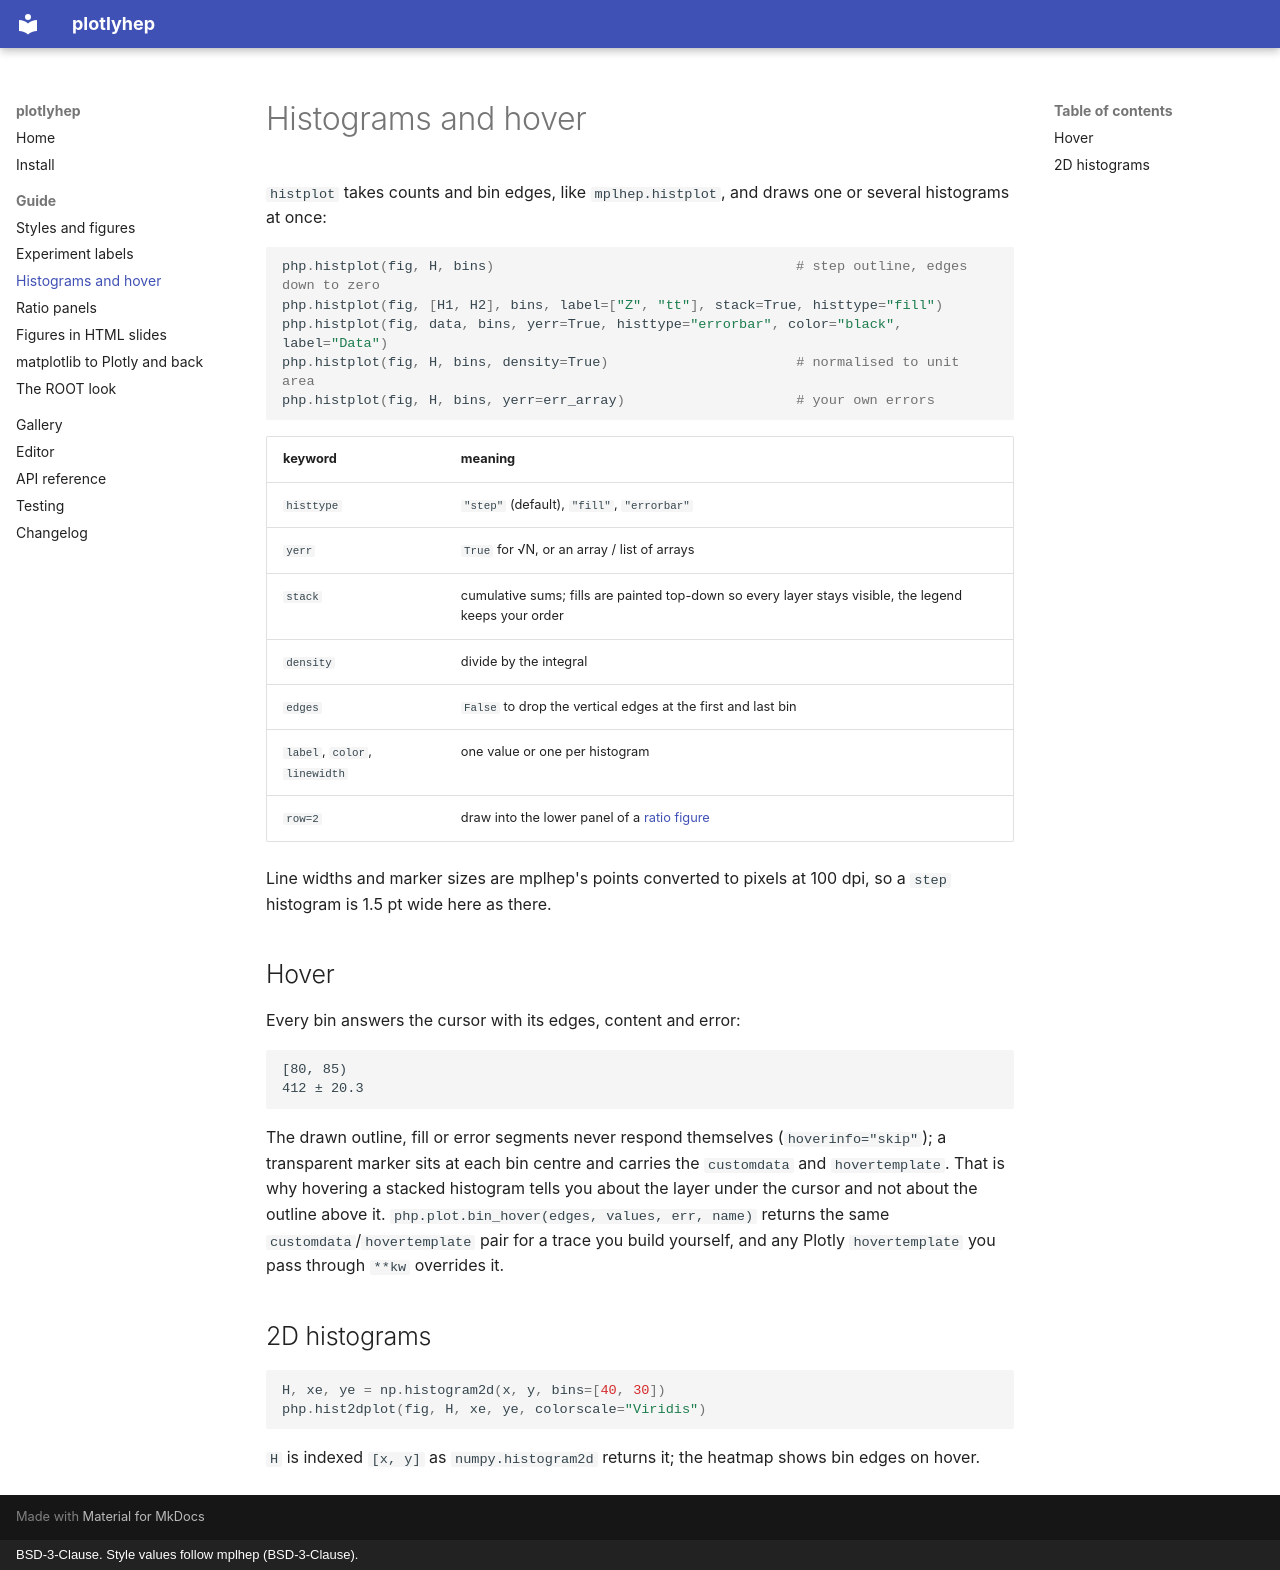

repository: DickyChant/plotlyhep · page: guide/histograms/index.html · generator: mkdocs · copyright: BSD-3-Clause. Style values follow mplhep (BSD-3-Clause).

# Histograms and hover

`histplot` takes counts and bin edges, like `mplhep.histplot`, and draws one or several
histograms at once:

```python
php.histplot(fig, H, bins)                                     # step outline, edges down to zero
php.histplot(fig, [H1, H2], bins, label=["Z", "tt"], stack=True, histtype="fill")
php.histplot(fig, data, bins, yerr=True, histtype="errorbar", color="black", label="Data")
php.histplot(fig, H, bins, density=True)                       # normalised to unit area
php.histplot(fig, H, bins, yerr=err_array)                     # your own errors
```

| keyword | meaning |
|---|---|
| `histtype` | `"step"` (default), `"fill"`, `"errorbar"` |
| `yerr` | `True` for √N, or an array / list of arrays |
| `stack` | cumulative sums; fills are painted top-down so every layer stays visible, the legend keeps your order |
| `density` | divide by the integral |
| `edges` | `False` to drop the vertical edges at the first and last bin |
| `label`, `color`, `linewidth` | one value or one per histogram |
| `row=2` | draw into the lower panel of a [ratio figure](ratio.md) |

Line widths and marker sizes are mplhep's points converted to pixels at 100 dpi, so a
`step` histogram is 1.5 pt wide here as there.

## Hover

Every bin answers the cursor with its edges, content and error:

```
[80, 85)
412 ± 20.3
```

The drawn outline, fill or error segments never respond themselves (`hoverinfo="skip"`); a
transparent marker sits at each bin centre and carries the `customdata` and `hovertemplate`.
That is why hovering a stacked histogram tells you about the layer under the cursor and not
about the outline above it. `php.plot.bin_hover(edges, values, err, name)` returns the same
`customdata`/`hovertemplate` pair for a trace you build yourself, and any Plotly
`hovertemplate` you pass through `**kw` overrides it.

## 2D histograms

```python
H, xe, ye = np.histogram2d(x, y, bins=[40, 30])
php.hist2dplot(fig, H, xe, ye, colorscale="Viridis")
```

`H` is indexed `[x, y]` as `numpy.histogram2d` returns it; the heatmap shows bin edges on hover.
